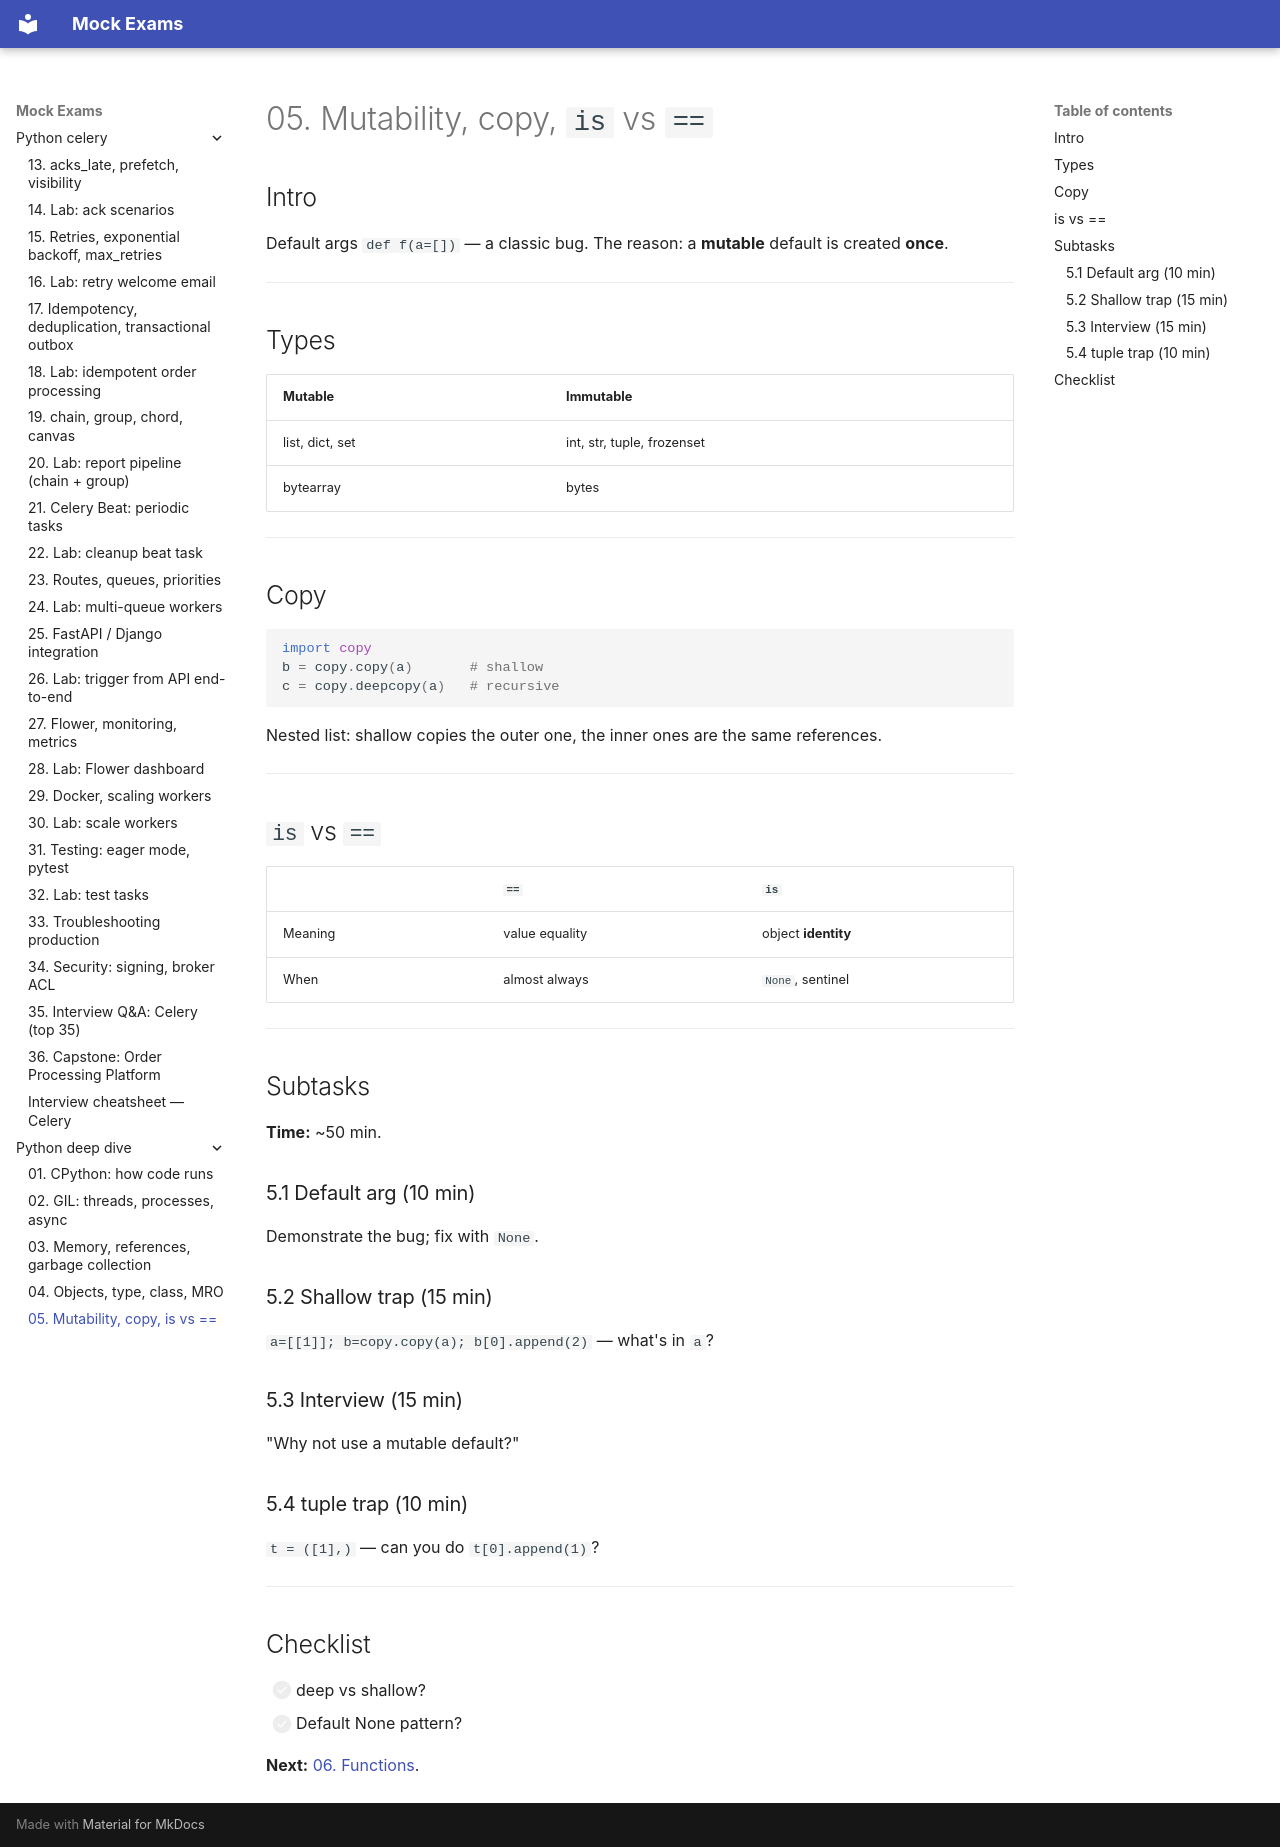

repository: FedorArbuzov/mock-exams · page: python-deep-dive/05-mutability-copy/index.html · generator: mkdocs

# 05. Mutability, copy, `is` vs `==`

## Intro

Default args `def f(a=[])` — a classic bug. The reason: a **mutable** default is created **once**.

---

## Types

| Mutable | Immutable |
|---------|-----------|
| list, dict, set | int, str, tuple, frozenset |
| bytearray | bytes |

---

## Copy

```python
import copy
b = copy.copy(a)       # shallow
c = copy.deepcopy(a)   # recursive
```

Nested list: shallow copies the outer one, the inner ones are the same references.

---

## `is` vs `==`

| | `==` | `is` |
|--|------|------|
| Meaning | value equality | object **identity** |
| When | almost always | `None`, sentinel |

---

## Subtasks

**Time:** ~50 min.

### 5.1 Default arg (10 min)

Demonstrate the bug; fix with `None`.

### 5.2 Shallow trap (15 min)

`a=[[1]]; b=copy.copy(a); b[0].append(2)` — what's in `a`?

### 5.3 Interview (15 min)

"Why not use a mutable default?"

### 5.4 tuple trap (10 min)

`t = ([1],)` — can you do `t[0].append(1)`?

---

## Checklist

- [ ] deep vs shallow?
- [ ] Default None pattern?

**Next:** [06. Functions](06-functions-decorators.md).
